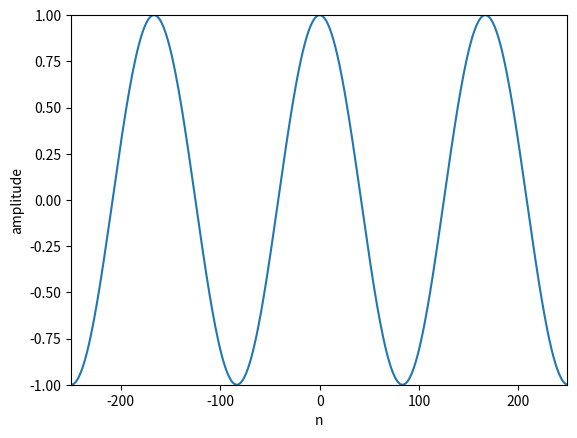

Write the Python code that produced this figure.
import matplotlib.pyplot as plt
import numpy as np

#Sinusoid Complex (the real part)

N = 500 # array length (size of DFT)
k = 3 # frequency

n = np.arange(-N/2,N/2) # time index integer values
s = np.exp (1j * 2 * np.pi * k * n/N) # the complex sine wave

# now display n against the real part
plt.plot(n,np.real(s))
plt.axis([-N/2,N/2-1, -1, 1]) # -1 because 0 is one of samples and 1,1 because normalized amplitudes
plt.xlabel('n');
plt.ylabel('amplitude')

plt.show()